4-way image classification set "data" from GitHub (YinkaAjao/Tactical-Video-Analyzer); label vocabulary: corner, free kick, goal attempt, yellow card.

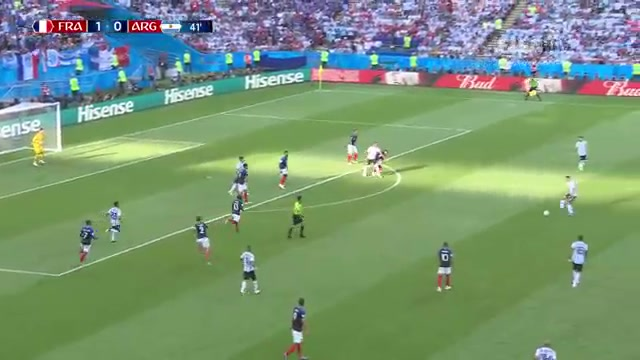
Label: goal attempt

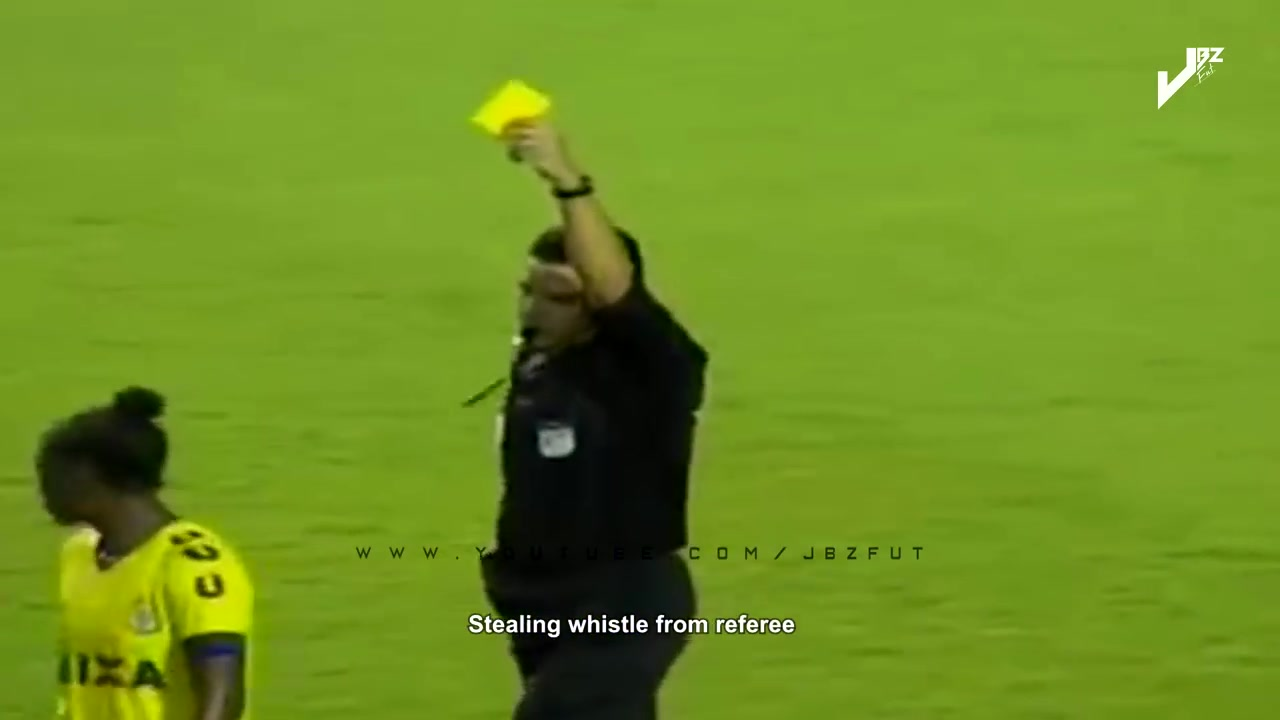
Label: yellow card

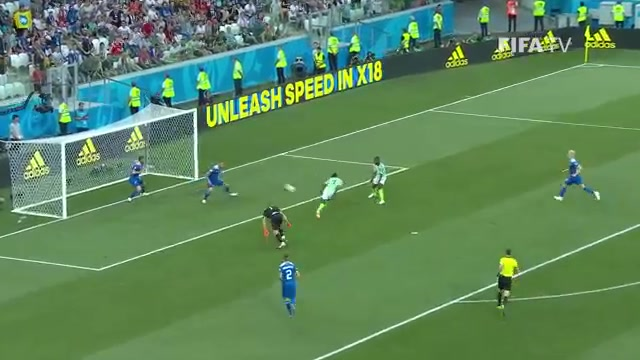
Label: goal attempt

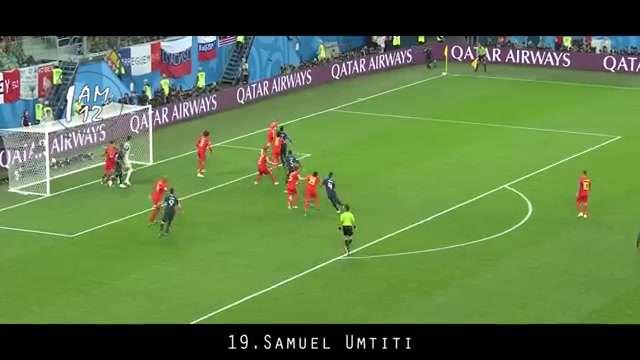
Label: corner

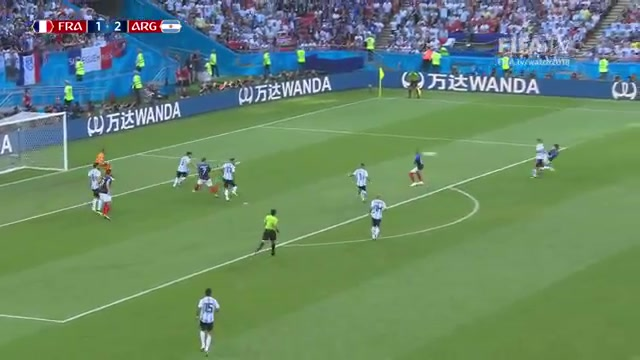
Label: goal attempt

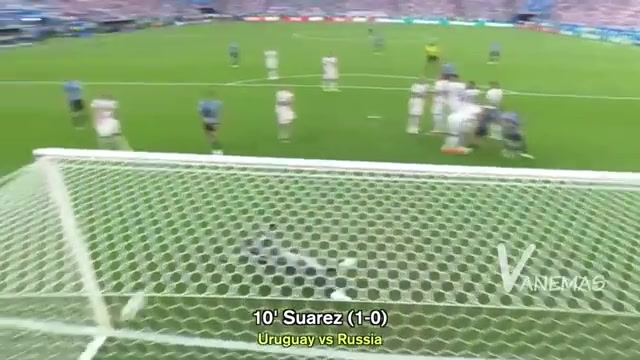
Label: free kick
